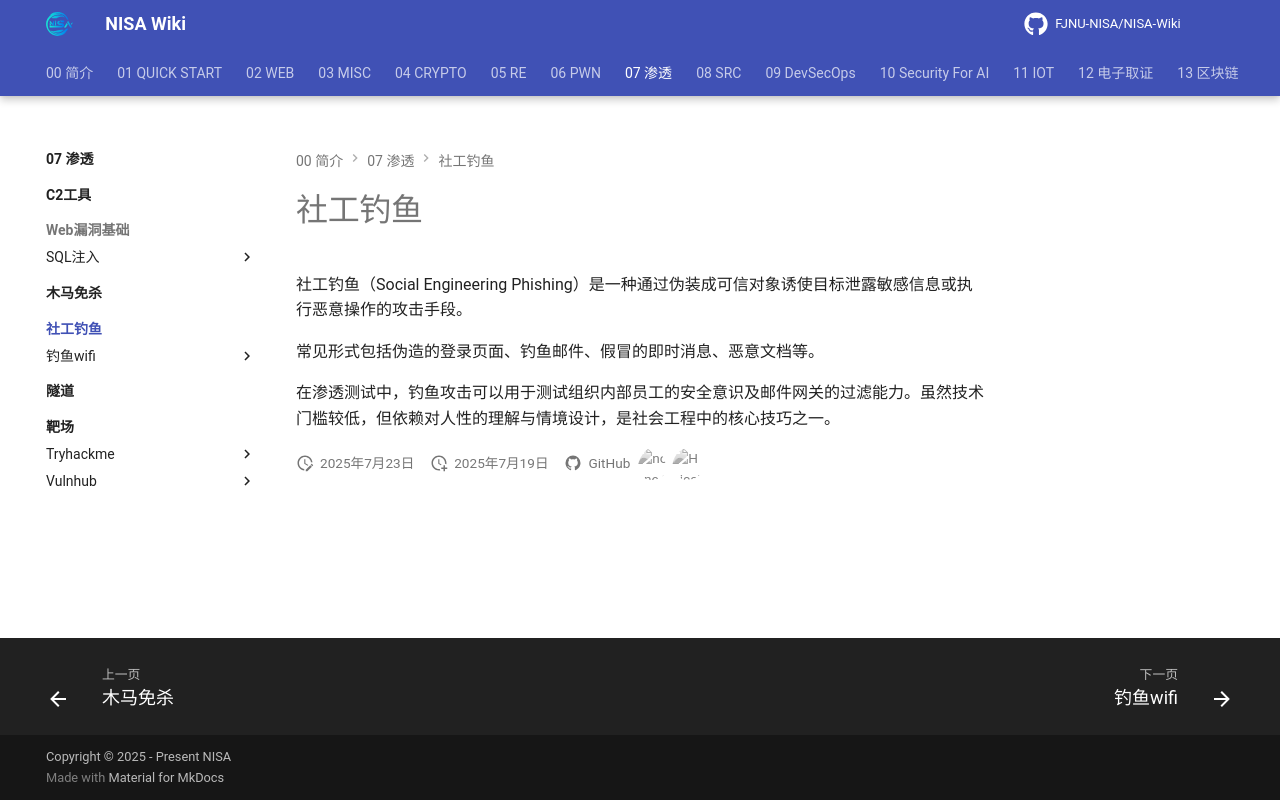

repository: FJNU-NISA/NISA-Wiki · page: 07-渗透/社工钓鱼/index.html · generator: mkdocs

# 社工钓鱼

社工钓鱼（Social Engineering Phishing）是一种通过伪装成可信对象诱使目标泄露敏感信息或执行恶意操作的攻击手段。

常见形式包括伪造的登录页面、钓鱼邮件、假冒的即时消息、恶意文档等。

在渗透测试中，钓鱼攻击可以用于测试组织内部员工的安全意识及邮件网关的过滤能力。虽然技术门槛较低，但依赖对人性的理解与情境设计，是社会工程中的核心技巧之一。
